Run: headless pygame with SDL's dummy video driver; simulated clock (each Clock.tick advances the game by its frame time, no real sleeping); random seed 0; keys injected as events and as key.get_pressed() state; mouse plan: one left click at the window centre at the start of phase 2, then a move to the lower-right quarter at the start of phase 3.
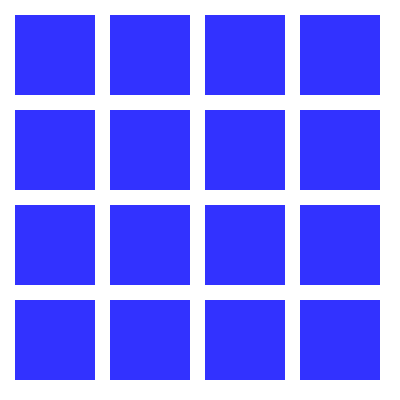
Frame 1 of 4 · flips 1–60 · no input
Frame 2 of 4 · flips 61–180 · clicked the window centre · tapped SPACE, RETURN · held RIGHT (→), D · screen unchanged from frame 1, image omitted
Frame 3 of 4 · flips 181–300 · moved the mouse to the lower-right quarter · held DOWN (↓), S · screen unchanged from frame 2, image omitted
Frame 4 of 4 · flips 301–420 · held LEFT (←), A, UP (↑), W · screen unchanged from frame 3, image omitted

The pygame program that drew these frames:

import pygame
import random

# 1. ตั้งค่าพื้นฐาน
pygame.init()
WIDTH, HEIGHT = 400, 400
screen = pygame.display.set_mode((WIDTH, HEIGHT))
pygame.display.set_caption("Memory Game - จับคู่ตัวเลข")
font = pygame.font.SysFont("Arial", 36)

# สี
WHITE = (255, 255, 255)
BLACK = (0, 0, 0)
GRAY = (200, 200, 200)
BLUE = (50, 50, 255)

# 2. สร้างข้อมูลเกม (ตาราง 4x4 = 16 ใบ)
rows, cols = 4, 4
card_size = 80
margin = 15

# สร้างคู่ตัวเลข 1-8 (อย่างละ 2 ใบ) แล้วสุ่มตำแหน่ง
numbers = list(range(1, 9)) * 2
random.shuffle(numbers)

# เก็บสถานะไพ่: [ตัวเลข, หงายอยู่ไหม, จับคู่ได้แล้วหรือยัง]
cards = []
for i in range(16):
    x = (i % cols) * (card_size + margin) + margin
    y = (i // cols) * (card_size + margin) + margin
    cards.append({'rect': pygame.Rect(x, y, card_size, card_size), 
                  'val': numbers[i], 'flipped': False, 'matched': False})

# ตัวแปรควบคุมการคลิก
selected_cards = []
waiting = False
timer = 0

# 3. Game Loop
running = True
while running:
    screen.fill(WHITE)
    
    for event in pygame.event.get():
        if event.type == pygame.QUIT:
            running = False
        
        # คลิกเมาส์ (เฉพาะตอนที่ไม่รอคว่ำไพ่)
        if event.type == pygame.MOUSEBUTTONDOWN and not waiting:
            for card in cards:
                if card['rect'].collidepoint(event.pos) and not card['flipped'] and not card['matched']:
                    card['flipped'] = True
                    selected_cards.append(card)
                    
                    if len(selected_cards) == 2:
                        waiting = True
                        timer = pygame.time.get_ticks()

    # ตรวจสอบการจับคู่ (เมื่อหงายครบ 2 ใบแล้วผ่านไป 1 วินาที)
    if waiting:
        if pygame.time.get_ticks() - timer > 1000: # รอ 1 วินาทีให้เห็นไพ่
            c1, c2 = selected_cards
            if c1['val'] == c2['val']:
                c1['matched'] = c2['matched'] = True
            else:
                c1['flipped'] = c2['flipped'] = False
            selected_cards = []
            waiting = False

    # 4. วาดไพ่
    for card in cards:
        if card['flipped'] or card['matched']:
            pygame.draw.rect(screen, GRAY, card['rect'])
            text = font.render(str(card['val']), True, BLACK)
            text_rect = text.get_rect(center=card['rect'].center)
            screen.blit(text, text_rect)
        else:
            pygame.draw.rect(screen, BLUE, card['rect'])

    pygame.display.flip()

pygame.quit()
